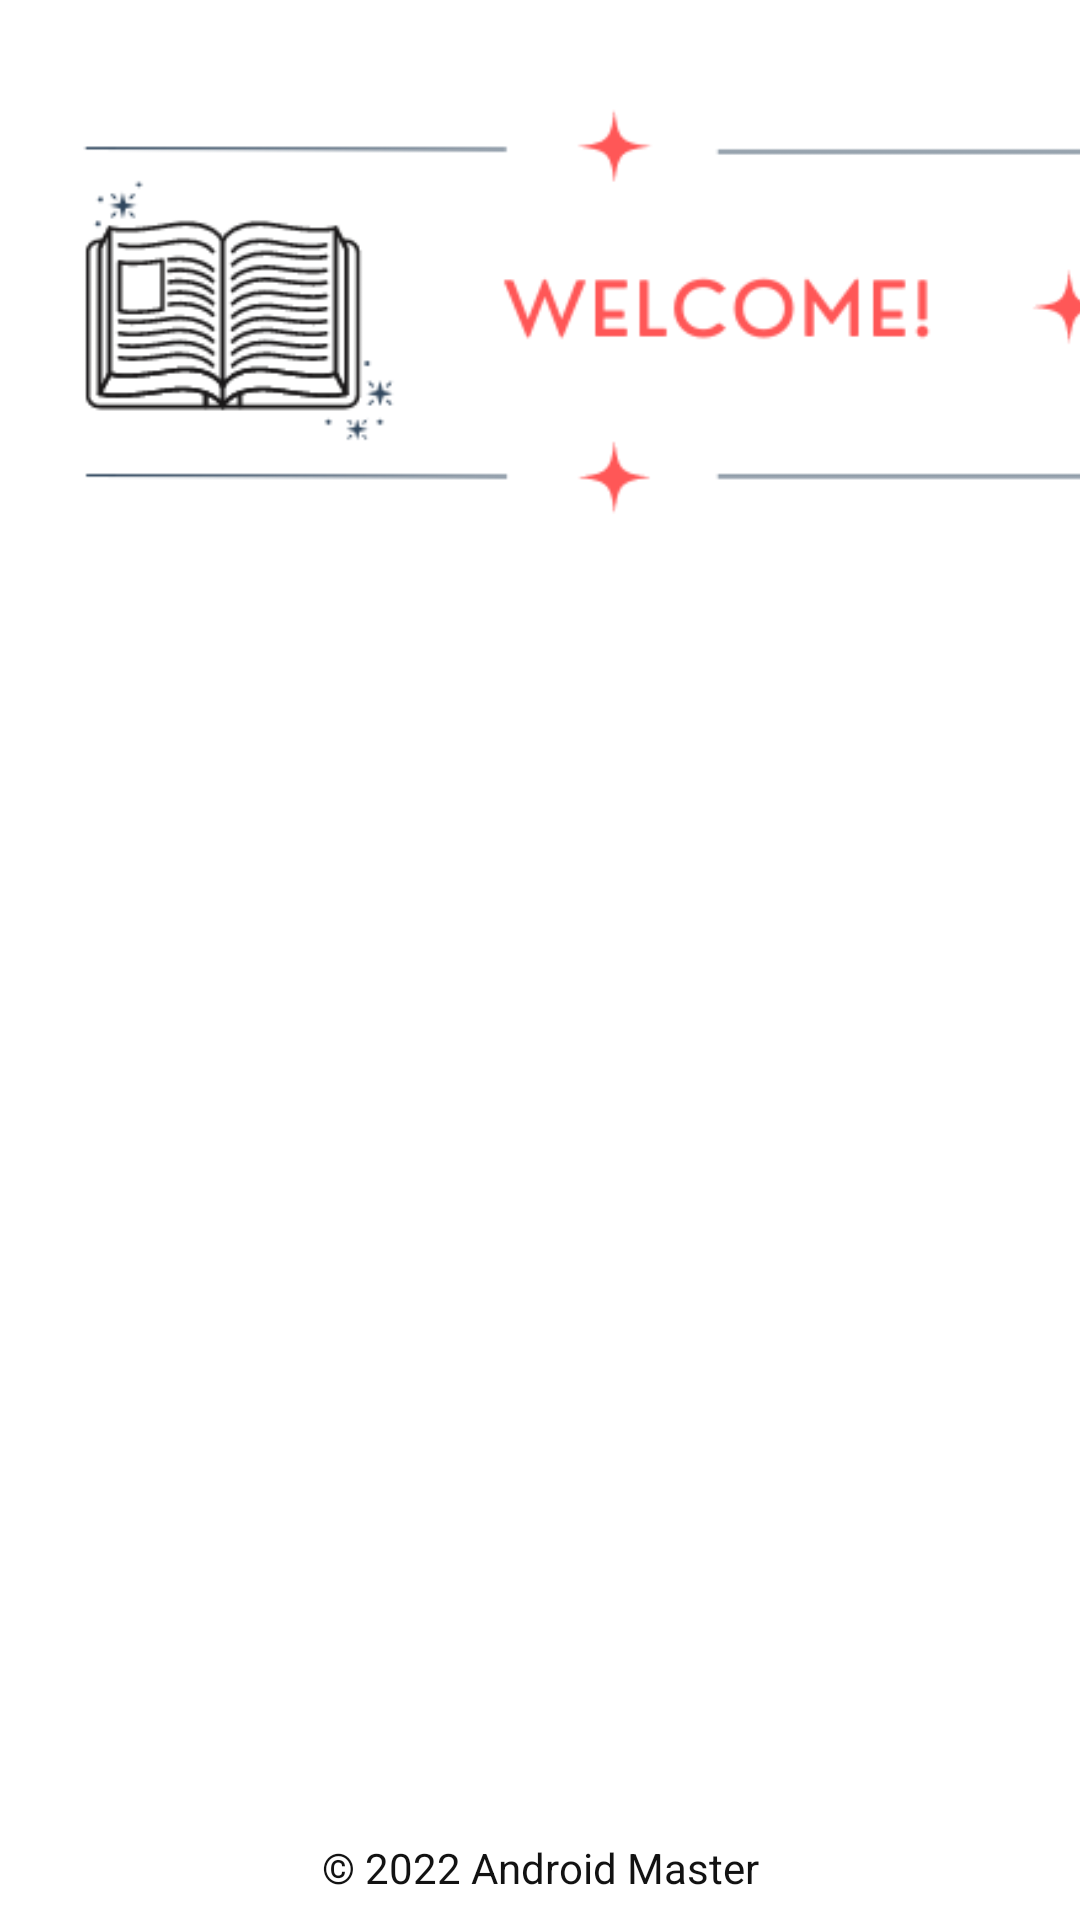

This screen was rendered from an Android layout file. Write that file and the resources it references.
<!-- AndroidManifest.xml: application theme Theme.Latihan_CameraX -->
<!-- res/layout/activity_main.xml -->
<?xml version="1.0" encoding="utf-8"?>
<androidx.constraintlayout.widget.ConstraintLayout xmlns:android="http://schemas.android.com/apk/res/android"
    xmlns:app="http://schemas.android.com/apk/res-auto"
    xmlns:tools="http://schemas.android.com/tools"
    android:layout_width="match_parent"
    android:layout_height="match_parent">

    <androidx.constraintlayout.widget.Guideline
        android:id="@+id/guidelineHorizontal"
        android:layout_width="wrap_content"
        android:layout_height="64dp"
        android:orientation="horizontal"
        app:layout_constraintEnd_toEndOf="parent"
        app:layout_constraintGuide_begin="219dp"
        app:layout_constraintStart_toStartOf="parent" />

    <androidx.constraintlayout.widget.Guideline
        android:id="@+id/guidelineHorizontal3"
        android:layout_width="wrap_content"
        android:layout_height="64dp"
        android:orientation="horizontal"
        app:layout_constraintEnd_toEndOf="parent"
        app:layout_constraintGuide_percent="0.24"
        app:layout_constraintStart_toStartOf="parent" />

    <androidx.constraintlayout.widget.Guideline
        android:id="@+id/guidelineVertical"
        android:layout_width="wrap_content"
        android:layout_height="64dp"
        android:orientation="vertical"
        app:layout_constraintEnd_toEndOf="parent"
        app:layout_constraintGuide_percent="0.5"
        app:layout_constraintStart_toStartOf="parent" />

    <TextView
        android:id="@+id/nameTextView"
        android:layout_width="0dp"
        android:layout_height="wrap_content"
        android:layout_marginStart="32dp"
        android:layout_marginTop="8dp"
        android:layout_marginEnd="32dp"
        android:alpha="0"
        android:lines="1"
        android:maxLines="1"
        android:text=""
        android:textColor="@color/palette_black"
        android:textSize="34sp"
        app:layout_constraintEnd_toEndOf="parent"
        app:layout_constraintHorizontal_bias="0.0"
        app:layout_constraintStart_toStartOf="parent"
        app:layout_constraintTop_toTopOf="@+id/guidelineHorizontal3" />

    <TextView
        android:id="@+id/messageTextView"
        android:layout_width="0dp"
        android:layout_height="wrap_content"
        android:layout_marginStart="32dp"
        android:layout_marginEnd="32dp"
        android:alpha="0"
        android:text="@string/message_main_page"
        android:textColor="@color/palette_black"
        android:textSize="16sp"
        app:layout_constraintEnd_toEndOf="parent"
        app:layout_constraintHorizontal_bias="1.0"
        app:layout_constraintStart_toStartOf="parent"
        app:layout_constraintTop_toBottomOf="@+id/nameTextView" />

    <TextView
        android:id="@+id/copyrightTextView"
        style=""
        android:layout_width="wrap_content"
        android:layout_height="wrap_content"
        android:layout_marginStart="32dp"
        android:layout_marginEnd="32dp"
        android:layout_marginBottom="8dp"
        android:text="@string/copyright"
        android:textSize="14sp"
        app:layout_constraintBottom_toBottomOf="parent"
        app:layout_constraintEnd_toEndOf="parent"
        app:layout_constraintStart_toStartOf="parent" />

    <ImageView
        android:id="@+id/imageView"
        android:layout_width="410dp"
        android:layout_height="207dp"
        android:src="@drawable/logo_main"
        app:layout_constraintBottom_toTopOf="@+id/guidelineHorizontal"
        app:layout_constraintEnd_toEndOf="parent"
        app:layout_constraintHorizontal_bias="0.0"
        app:layout_constraintStart_toStartOf="parent"
        app:layout_constraintTop_toTopOf="parent"
        app:layout_constraintVertical_bias="0.0"
        tools:ignore="ContentDescription" />

    <Button
        android:id="@+id/addStoryButton"
        android:layout_width="0dp"
        android:layout_height="wrap_content"
        android:layout_marginStart="32dp"
        android:layout_marginTop="12dp"
        android:layout_marginEnd="32dp"
        android:alpha="0"
        android:backgroundTint="@color/palette_black"
        android:text="@string/addStory"
        app:layout_constraintEnd_toEndOf="parent"
        app:layout_constraintHorizontal_bias="0.0"
        app:layout_constraintStart_toStartOf="parent"
        app:layout_constraintTop_toBottomOf="@+id/messageTextView" />

    <Button
        android:id="@+id/logoutButton"
        android:layout_width="0dp"
        android:layout_height="wrap_content"
        android:layout_marginStart="32dp"
        android:layout_marginEnd="32dp"
        android:alpha="0"
        android:backgroundTint="@color/palette_black"
        android:text="@string/logout"
        app:layout_constraintEnd_toEndOf="parent"
        app:layout_constraintHorizontal_bias="0.0"
        app:layout_constraintStart_toStartOf="parent"
        app:layout_constraintTop_toBottomOf="@+id/allStoryButton" />

    <Button
        android:id="@+id/allStoryButton"
        android:layout_width="0dp"
        android:layout_height="wrap_content"
        android:layout_marginStart="32dp"
        android:layout_marginEnd="32dp"
        android:alpha="0"
        android:backgroundTint="@color/palette_black"
        android:text="@string/allStory"
        app:layout_constraintEnd_toEndOf="parent"
        app:layout_constraintHorizontal_bias="0.0"
        app:layout_constraintStart_toStartOf="parent"
        app:layout_constraintTop_toBottomOf="@+id/addStoryButton" />

</androidx.constraintlayout.widget.ConstraintLayout>
<!-- resources referenced by this layout -->
<resources>
  <color name="palette_black">#121212</color>
  <!-- drawable logo_main: png bitmap (drawable, 17451 bytes) -->
  <string name="addStory">ADD NEW STORY</string>
  <string name="allStory">ALL STORY</string>
  <string name="copyright">© 2022 Android Master</string>
  <string name="logout">LOGOUT</string>
  <string name="message_main_page">What are you up to?</string>
  <style name="Theme.Latihan_CameraX" parent="Theme.MaterialComponents.DayNight.DarkActionBar">
          
          <item name="colorPrimary">@color/palette_red</item>
          <item name="colorPrimaryVariant">@color/palette_blue</item>
          <item name="colorOnPrimary">@color/palette_white</item>
          
          <item name="colorSecondary">@color/secondary_red</item>
          <item name="colorSecondaryVariant">@color/palette_black</item>
          <item name="colorOnSecondary">@color/palette_blue</item>
          
          <item name="android:statusBarColor" tools:targetApi="l">?attr/colorPrimaryVariant</item>
          
          <item name="android:textColor">?attr/colorSecondaryVariant</item>
  
          
          <item name="android:windowActivityTransitions">true</item>
          <item name="android:windowEnterTransition">@android:transition/explode</item>
          <item name="android:windowExitTransition">@android:transition/explode</item>
      </style>
  <color name="palette_red">#FF5858</color>
  <color name="palette_blue">#30475E</color>
  <color name="palette_white">#F5F5F5</color>
  <color name="secondary_red">#E43A19</color>
</resources>
